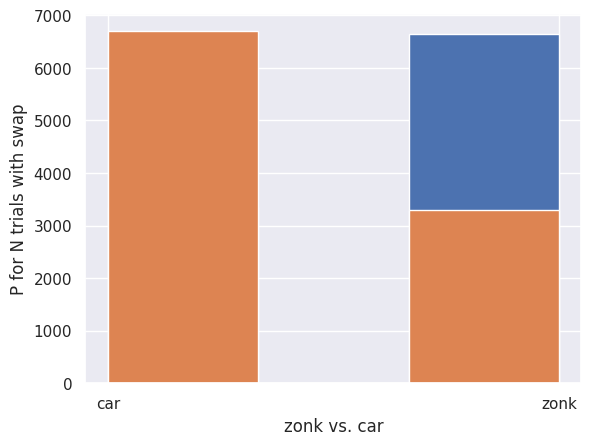

Reproduce this figure in Python.
# -*- coding: utf-8 -*-
"""This code is a simulation of the Monty Hall problem.  In this popular game hosted by Monty Hall,  
the contestant is presented with three doors.  Behind two of these doors will be a goat, and one door will 
have the grand prize of a shiny new car.

The contestant picks one door initially, and Monty hall will open one of the two remaining doors, 
which reveals one of the goats.  

The contestant then is given the option to stay with their original door selection, or swap with the other door."""

import random
import matplotlib.pyplot as plt
import pandas as pd
import seaborn as sns


class MH_Trial():
    """ This class represents a trial object, for the Monty Hall problem
        simulation. """
    
    def __init__(self, number_of_trials, swap=False):
        """ This method initializes the Trial class attributes. """
        self.zonk_count = 0
        self.car_count = 0
        self.number_of_trials = number_of_trials
        self.doors = ['zonk', 'zonk', 'zonk']
        self.available_doors = [1, 2, 3]
        self.final_door_number = 0
        self.swap = swap
        self.results = []
        
        
    def assign_car_to_door(self):
        """ This method randomly assigns the car to one of the three doors."""
        self.doors = ['zonk', 'zonk', 'zonk']
        car = random.randint(1, 3)
        self.doors[car-1] = 'car'
        
        
    def increment_zonk_count(self):
        """ This method increments the zonk counts by 1 """
        self.zonk_count += 1
        
        
    def increment_car_count(self):
        """ This method increments the car counts by 1 """
        self.car_count += 1
        
        
    def tally_result(self):
        """ This method will increment the counts of cars vs zonks depending on what is found behind
            the door selection, and append the result in the results [] """
        if self.doors[self.final_door_number - 1] == 'zonk':
            self.increment_zonk_count()
        elif self.doors[self.final_door_number - 1] == 'car':
            self.increment_car_count()
        
        self.results.append(self.doors[self.final_door_number - 1])
        
        
    def pick_door(self):
        """ This method randomly selects a door which would correspond to the contestant's selection.
            if swap=True, this will set the selection to the remaining 'closed' door"""
        
        remaining_doors = self.available_doors.copy()
        self.final_door_number = random.randint(1, 3)
        
        if self.swap == True:
            remaining_doors.pop(self.final_door_number - 1)
            open_door = random.choice(remaining_doors)
            open_door_idx = remaining_doors.index(open_door)
         
            if self.doors[open_door - 1] == 'car':
                if open_door_idx == 0:
                    final_door_idx = 0
                else:
                    final_door_idx = 1
            else:
                
                if open_door_idx == 0:
                    final_door_idx = 1
                else:
                    final_door_idx = 0
                
            self.final_door_number = remaining_doors[final_door_idx]
            
            
    def print_final_tally(self):
        """ This method prints the final tally for the number of trials where a zonk was selected vs. a car"""
        
        print('The probability of picking a door with a zonk : ' + str(self.zonk_count/self.number_of_trials))
        print('The probability of picking a door with a car : ' + str(self.car_count/self.number_of_trials))

            
    def generate_result_plot(self):
        """ This method generates a histogram plot for the trial results"""
        
        sns.set()
        df = pd.DataFrame({'result' : self.results})
        _ = plt.hist(df, bins=3)
        _ = plt.xlabel('zonk vs. car')
        if self.swap == True:
            _ = plt.ylabel('P for N trials with swap')
        else:
            _ = plt.ylabel('P for N trials w/o swap')
            
        plt.show()
        
        
        
if __name__ == '__main__':

# Simulation 1: for the scenario where contestant does NOT swap original door selection, probability of getting
# a goat/zonk behind the original door is 2/3

    N = 10000
    random.seed(0)

    sim1 = MH_Trial(N, swap=False)

    for x in range(N):
        sim1.assign_car_to_door()
        sim1.pick_door()
        sim1.tally_result()
    
    sim1.print_final_tally()
    sim1.generate_result_plot()


#Simulation 2: for the scenario where contestant swaps original door selection with remaining unopened door

    random.seed(0)

    sim2 = MH_Trial(N, swap=True)

    for x in range(N):
        sim2.assign_car_to_door()
        sim2.pick_door()
        sim2.tally_result()

    sim2.print_final_tally()
    sim2.generate_result_plot()
    
    
            
        